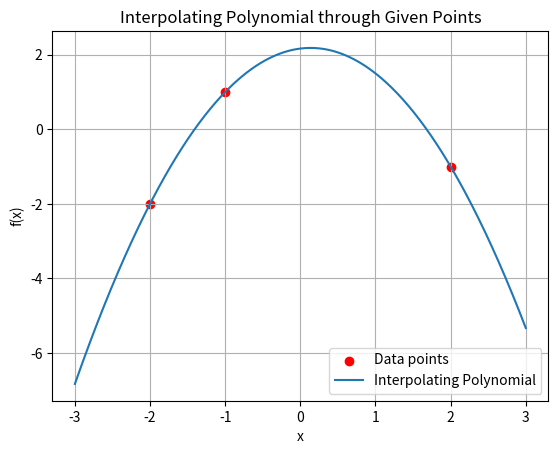

This figure's Python source: (Note: this script raises an exception after producing the figure.)
import numpy as np

# Points data
points = np.array([(-2, -2), (-1, 1), (2, -1)])

# Constructing Vandermonde matrix
x_values = points[:, 0]
f_values = points[:, 1]
degree = len(points) - 1  # Degree of the polynomial
A = np.vander(x_values, degree + 1)

# Solve for coefficients
coefficients = np.linalg.solve(A, f_values)

print("Coefficients of the interpolating polynomial:", coefficients)
import matplotlib.pyplot as plt

# Function to evaluate polynomial at x
def eval_poly(coeffs, x):
    return sum(c * x**i for i, c in enumerate(reversed(coeffs)))

# Plotting the points
plt.scatter(x_values, f_values, color='red', label='Data points')

# Plotting the polynomial
x_plot = np.linspace(min(x_values) - 1, max(x_values) + 1, 400)
y_plot = [eval_poly(coefficients, x) for x in x_plot]
plt.plot(x_plot, y_plot, label='Interpolating Polynomial')

plt.xlabel('x')
plt.ylabel('f(x)')
plt.legend()
plt.grid(True)
plt.title('Interpolating Polynomial through Given Points')
plt.savefig('/home/<user>/crypto/Vandermonde.png')
plt.close() 
